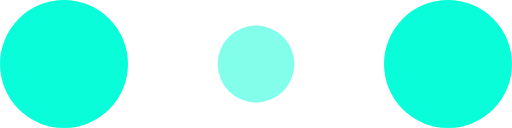
t = 0.00 s
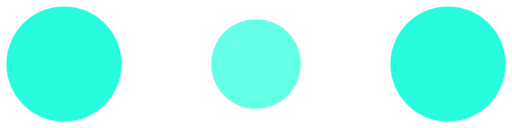
t = 0.10 s
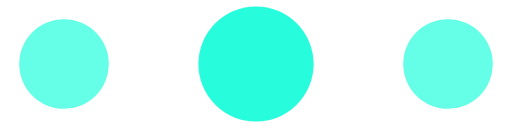
t = 0.30 s
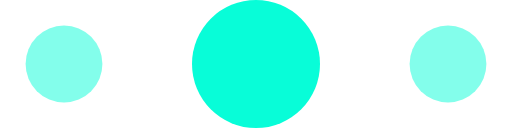
t = 0.40 s
t = 0.50 s: frame unchanged from t = 0.30 s, image omitted
t = 0.70 s: frame unchanged from t = 0.10 s, image omitted

The animated SVG that drew these frames (rendered in a browser with its animation timeline set to each time). Animation: 6 SMIL elements (animate=6); one cycle of 0.80 s, repeats indefinitely.

<!-- By Sam Herbert (@sherb), for everyone. More @ http://goo.gl/7AJzbL -->
<svg width="120" height="30" viewBox="0 0 120 30" xmlns="http://www.w3.org/2000/svg" fill="#08fdd8">
    <circle cx="15" cy="15" r="15">
        <animate attributeName="r" from="15" to="15"
                 begin="0s" dur="0.8s"
                 values="15;9;15" calcMode="linear"
                 repeatCount="indefinite" />
        <animate attributeName="fill-opacity" from="1" to="1"
                 begin="0s" dur="0.8s"
                 values="1;.5;1" calcMode="linear"
                 repeatCount="indefinite" />
    </circle>
    <circle cx="60" cy="15" r="9" fill-opacity="0.3">
        <animate attributeName="r" from="9" to="9"
                 begin="0s" dur="0.8s"
                 values="9;15;9" calcMode="linear"
                 repeatCount="indefinite" />
        <animate attributeName="fill-opacity" from="0.5" to="0.5"
                 begin="0s" dur="0.8s"
                 values=".5;1;.5" calcMode="linear"
                 repeatCount="indefinite" />
    </circle>
    <circle cx="105" cy="15" r="15">
        <animate attributeName="r" from="15" to="15"
                 begin="0s" dur="0.8s"
                 values="15;9;15" calcMode="linear"
                 repeatCount="indefinite" />
        <animate attributeName="fill-opacity" from="1" to="1"
                 begin="0s" dur="0.8s"
                 values="1;.5;1" calcMode="linear"
                 repeatCount="indefinite" />
    </circle>
</svg>
